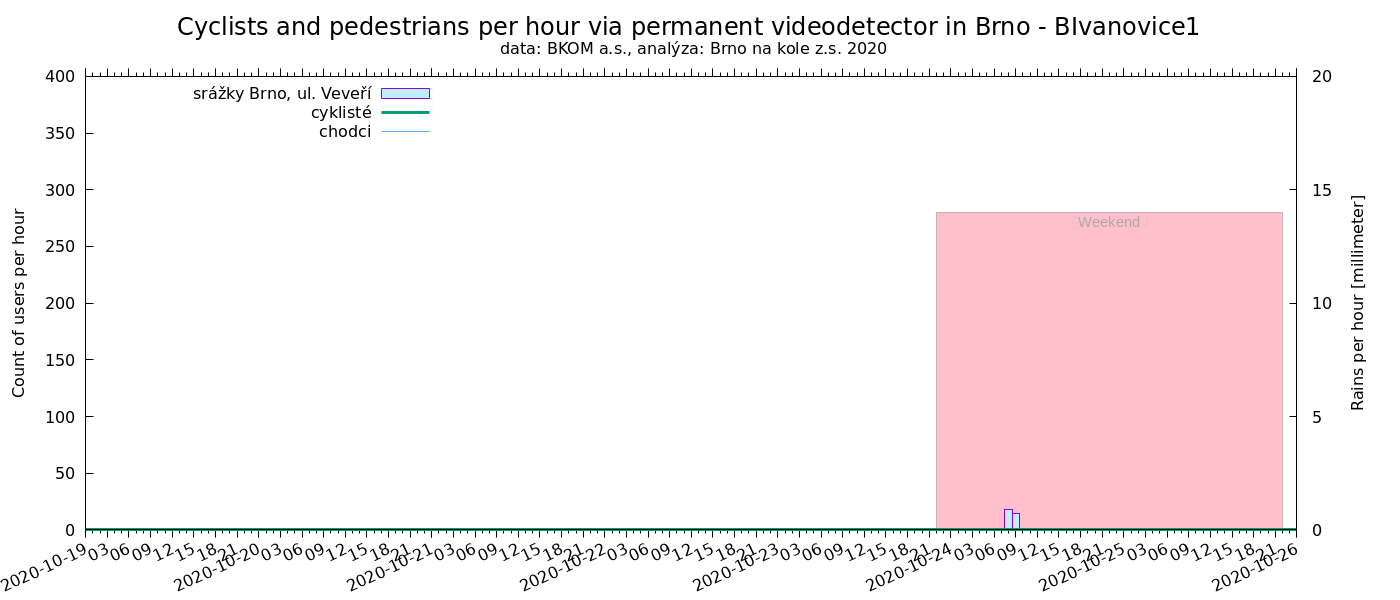

The table this chart was drawn from, first rows:
time, cyklisté, chodci
Brněnské Ivanovice A, , Holásky, Olympia
2020-05-29 18:00, 42, 4
2020-05-29 19:00, 39, 5
2020-05-29 20:00, 39, 4
2020-05-29 21:00, 28, 1
2020-05-29 22:00, 9, 0
2020-05-29 23:00, 5, 0
2020-05-30 00:00, 1, 0
2020-05-30 01:00, 0, 0
2020-05-30 02:00, 0, 0
2020-05-30 03:00, 0, 0
2020-05-30 04:00, 0, 0
2020-05-30 05:00, 0, 2
2020-05-30 06:00, 0, 0
2020-05-30 07:00, 2, 0
2020-05-30 08:00, 2, 0
2020-05-30 09:00, 8, 0
2020-05-30 10:00, 12, 2
2020-05-30 11:00, 23, 5
2020-05-30 12:00, 39, 10
2020-05-30 13:00, 38, 7
2020-05-30 14:00, 41, 8
2020-05-30 15:00, 33, 3
2020-05-30 16:00, 54, 5
2020-05-30 17:00, 55, 15
2020-05-30 18:00, 98, 9
2020-05-30 19:00, 63, 7
2020-05-30 20:00, 16, 8
2020-05-30 21:00, 28, 2
2020-05-30 22:00, 12, 4
2020-05-30 23:00, 5, 1
2020-05-31 00:00, 0, 0
2020-05-31 01:00, 0, 0
2020-05-31 02:00, 0, 0
2020-05-31 03:00, 0, 1
2020-05-31 05:00, 0, 0
2020-05-31 06:00, 0, 0
2020-05-31 07:00, 0, 0
2020-05-31 08:00, 0, 0
2020-05-31 09:00, 1, 1
2020-05-31 10:00, 2, 0
2020-05-31 11:00, 1, 2
2020-05-31 12:00, 0, 1
2020-05-31 13:00, 2, 1
2020-05-31 14:00, 4, 1
2020-05-31 15:00, 3, 1
2020-05-31 16:00, 5, 1
2020-05-31 17:00, 10, 2
2020-05-31 18:00, 12, 5
2020-05-31 19:00, 12, 3
2020-05-31 20:00, 19, 4
2020-05-31 21:00, 9, 2
2020-05-31 22:00, 1, 0
2020-05-31 23:00, 0, 1
2020-06-01 00:00, 0, 0
2020-06-01 01:00, 0, 0
2020-06-01 02:00, 0, 0
2020-06-01 03:00, 0, 0
2020-06-01 04:00, 0, 0
2020-06-01 05:00, 0, 0
... 3,506 more rows
